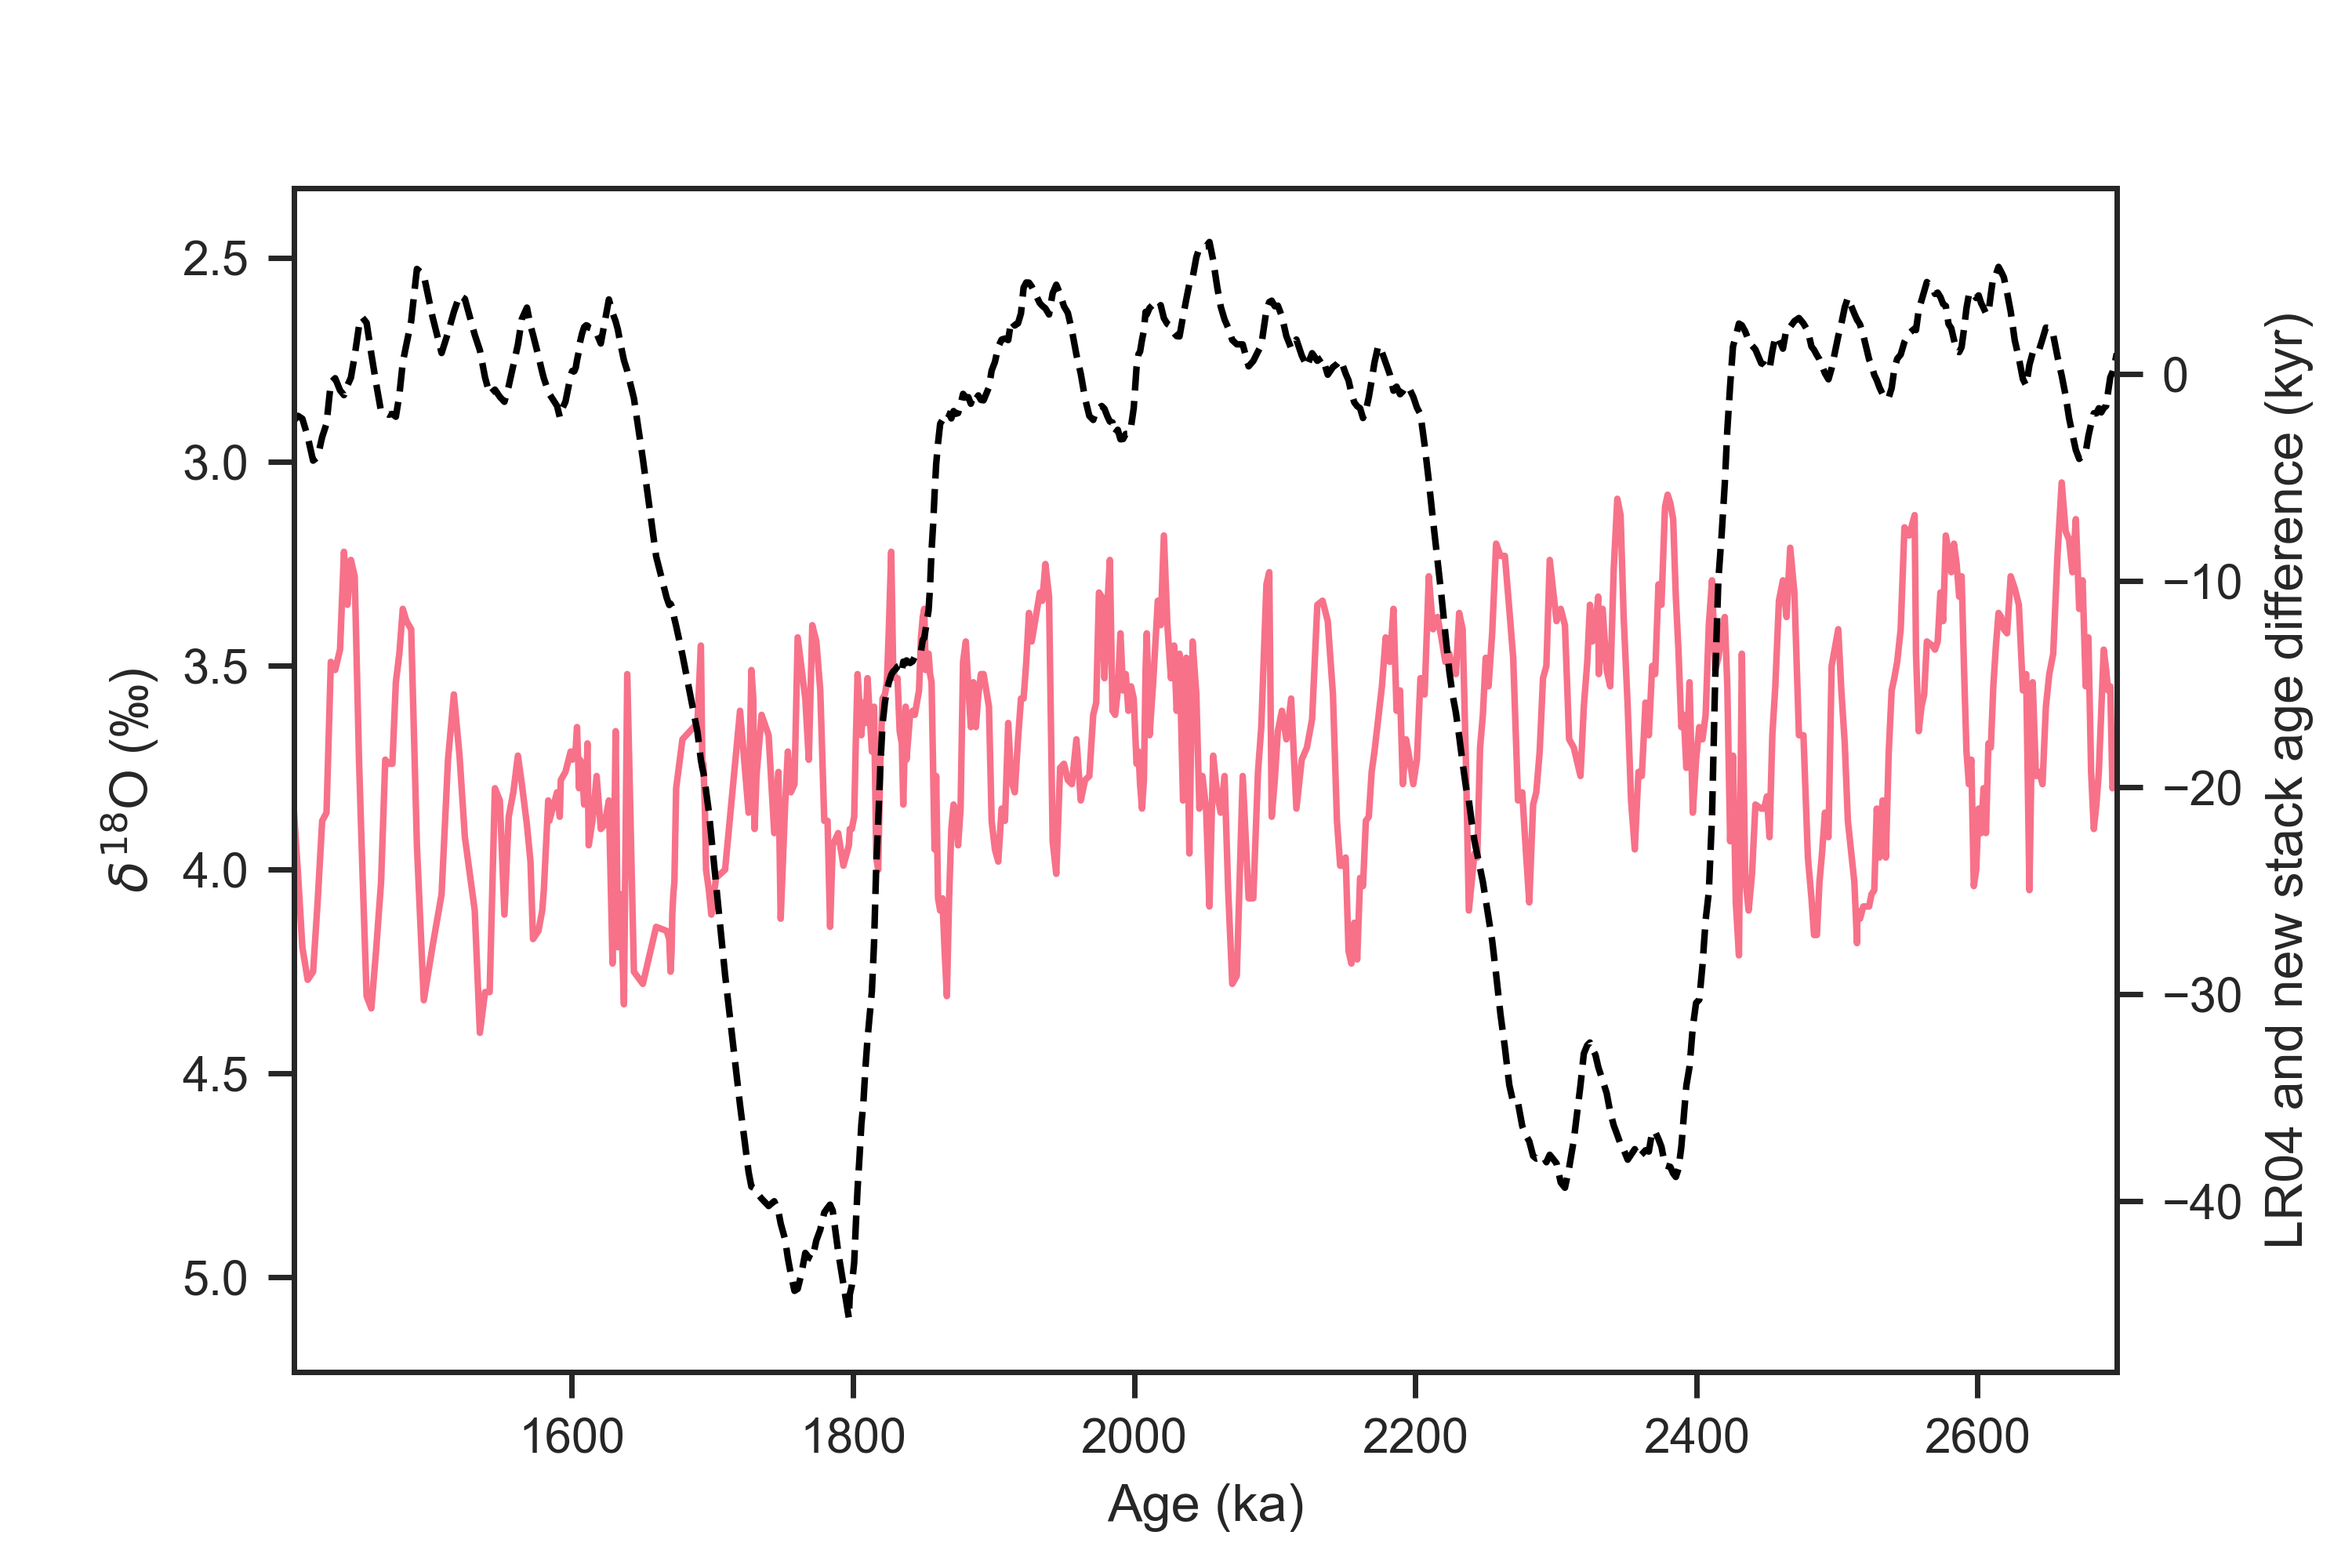

Reproduce this figure in Python.
#!/usr/bin/env python3
# -*- coding: utf-8 -*-
"""
Created on Fri Aug 12 15:34:58 2022

@author: zhou
"""


import pandas as pd
import sys
sys.path.append("../../../../LR04/python")
import LR04_fetching_func
import matplotlib.pyplot as plt
import seaborn as sns

from scipy import interpolate

def age_model_interp(dated_depths, dated_ages, all_depths):
    f = interpolate.interp1d(dated_depths, dated_ages, fill_value='extrapolate')
    all_ages = f(all_depths)
    return all_ages

sns.set(font='Arial',palette='husl',style='ticks',context='paper')

ODP846_aligned_file_path = '../ages/ODP846.txt'
ODP846_aligned = pd.read_table(ODP846_aligned_file_path, delimiter=' ',)
ODP846_aligned.set_index('depth(m)',inplace=True)

ODP846_original_file_path = '../../../../Stacking/Stack/LR04/846_LR04age.txt'
ODP846_original = pd.read_table(ODP846_original_file_path, delimiter='\t',
                                names=['Depth (mcd)', 'Age (ka)', 'd18O'])

LR04 = LR04_fetching_func.fetch_d18O()

#%% calculate diff
ODP846_age_diff = ODP846_aligned['median(kyr)'] - ODP846_original.set_index('Depth (mcd)')['Age (ka)']
ODP846_age_diff.dropna(inplace=True)

#%% interp from depth to age
ODP846_age_diff_LR04_age = age_model_interp(ODP846_original['Depth (mcd)'],
                 ODP846_original['Age (ka)'],
                 ODP846_age_diff.index)

#%% plot
fig, axes = plt.subplots(1,1, sharex=False)

axes.plot(ODP846_original['Age (ka)'], ODP846_original['d18O'])
axes.set_xlim((ODP846_age_diff_LR04_age.min(),ODP846_age_diff_LR04_age.max()))
axes.invert_yaxis()

ax_twin = axes.twinx()
ax_twin.plot(ODP846_age_diff_LR04_age,ODP846_age_diff,'--',color='k')

axes.set_ylabel(u'${\delta}^{18}$O (‰)')
ax_twin.set_ylabel('LR04 and new stack age difference (kyr)')
axes.set_xlabel('Age (ka)')



fig.set_size_inches(6,4)

plt.savefig('ODP846_LR04_new_stack_age_diff_on_age.png', dpi=500)